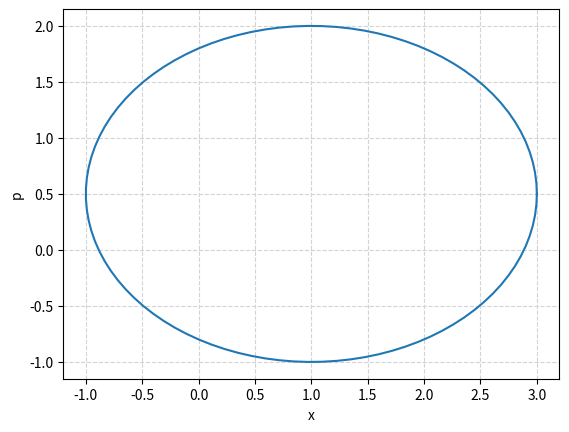

Source code (Python):
import numpy as np
from matplotlib import pyplot as plt
from math import pi

u=1.     #x-position of the center
v=0.5    #y-position of the center
a=2.     #radius on the x-axis
b=1.5    #radius on the y-axis

t = np.linspace(0, 2*pi, 100)
plt.plot( u+a*np.cos(t) , v+b*np.sin(t))
plt.xlabel("x");
plt.ylabel("p");
plt.grid(color='lightgray',linestyle='--')
plt.show() 